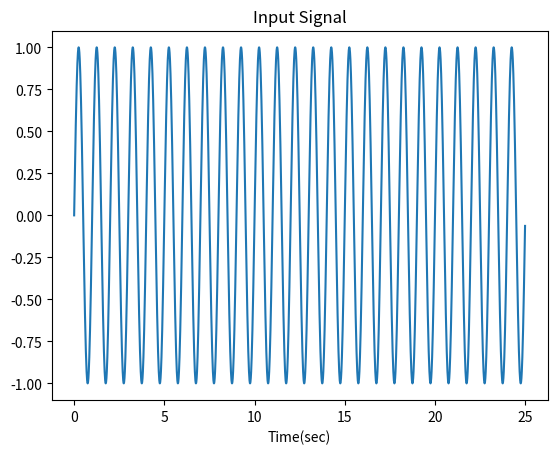
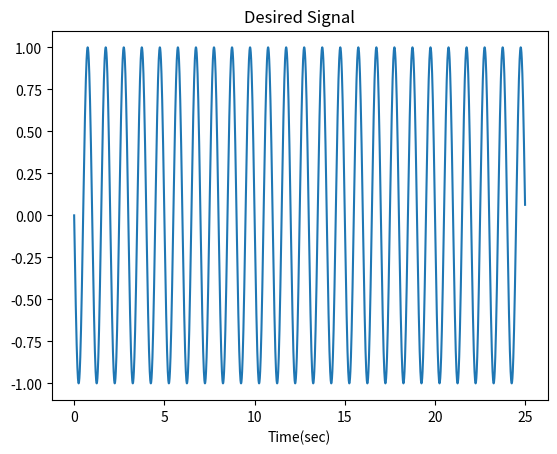
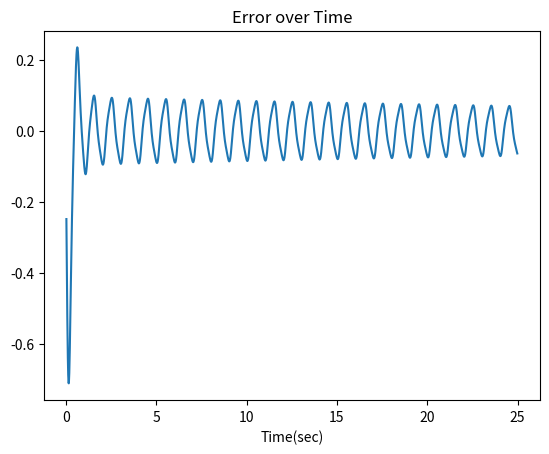
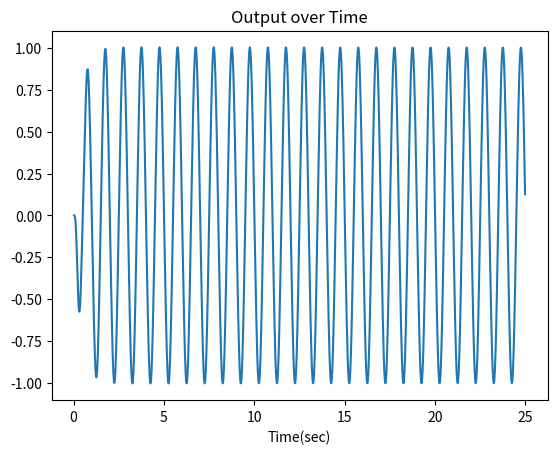
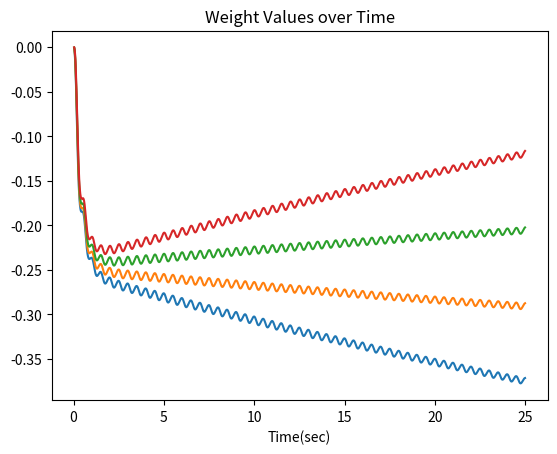

Write Python code to recreate these figures, in order.
import numpy as np
import matplotlib.pylab as plt
import math as mat


time = np.arange(0, 25.0, 0.01);

f = 1.0  #certain changes of these lead to instability, due to lack of trials?
a = 1.0

inputSignal = a * np.sin(2 * np.pi * f * time)  #Test ideal sound wave

plt.figure(1)
plt.plot(time, inputSignal)
plt.title('Input Signal')
plt.xlabel('Time(sec)')
plt.show()

desiredSignal = -inputSignal #Goal to be generated

plt.figure(2)
plt.plot(time, desiredSignal)
plt.title('Desired Signal')
plt.xlabel('Time(sec)')
plt.show()

deltas = 4 #number of variables in sound wave that need to be adapted to (Amplitude, phase, up/down, frequency)
mu = 0.013 #learning rate
w = np.array([0,0,0,0])

error = []
output = []
weightValues = []

for trials in range(deltas, len(inputSignal)):
    d = desiredSignal[trials]
    x = inputSignal[trials:trials-deltas+0:-1] # inputs from 4-0, and shifts by one data point each trial (filter must get data from highest to lowest index)
    y = np.dot(w,x) #multipies w by x
    e = d - y
    w = w + mu * e * x
    #y,e,w = f.adapt(d, x)
    output.append(y)
    error.append(e)
    weightValues.append(w)

plt.figure(3)
plt.plot(time[3:2500-1:1], error)
plt.title('Error over Time')
plt.xlabel('Time(sec)')
plt.show()

plt.figure(4)
plt.plot(time[3:2500-1:1], output)
plt.title('Output over Time')
plt.xlabel('Time(sec)')
plt.show()

plt.figure(5)
plt.plot(time[3:2500-1:1], weightValues)
plt.title('Weight Values over Time')
plt.xlabel('Time(sec)')
plt.show()
